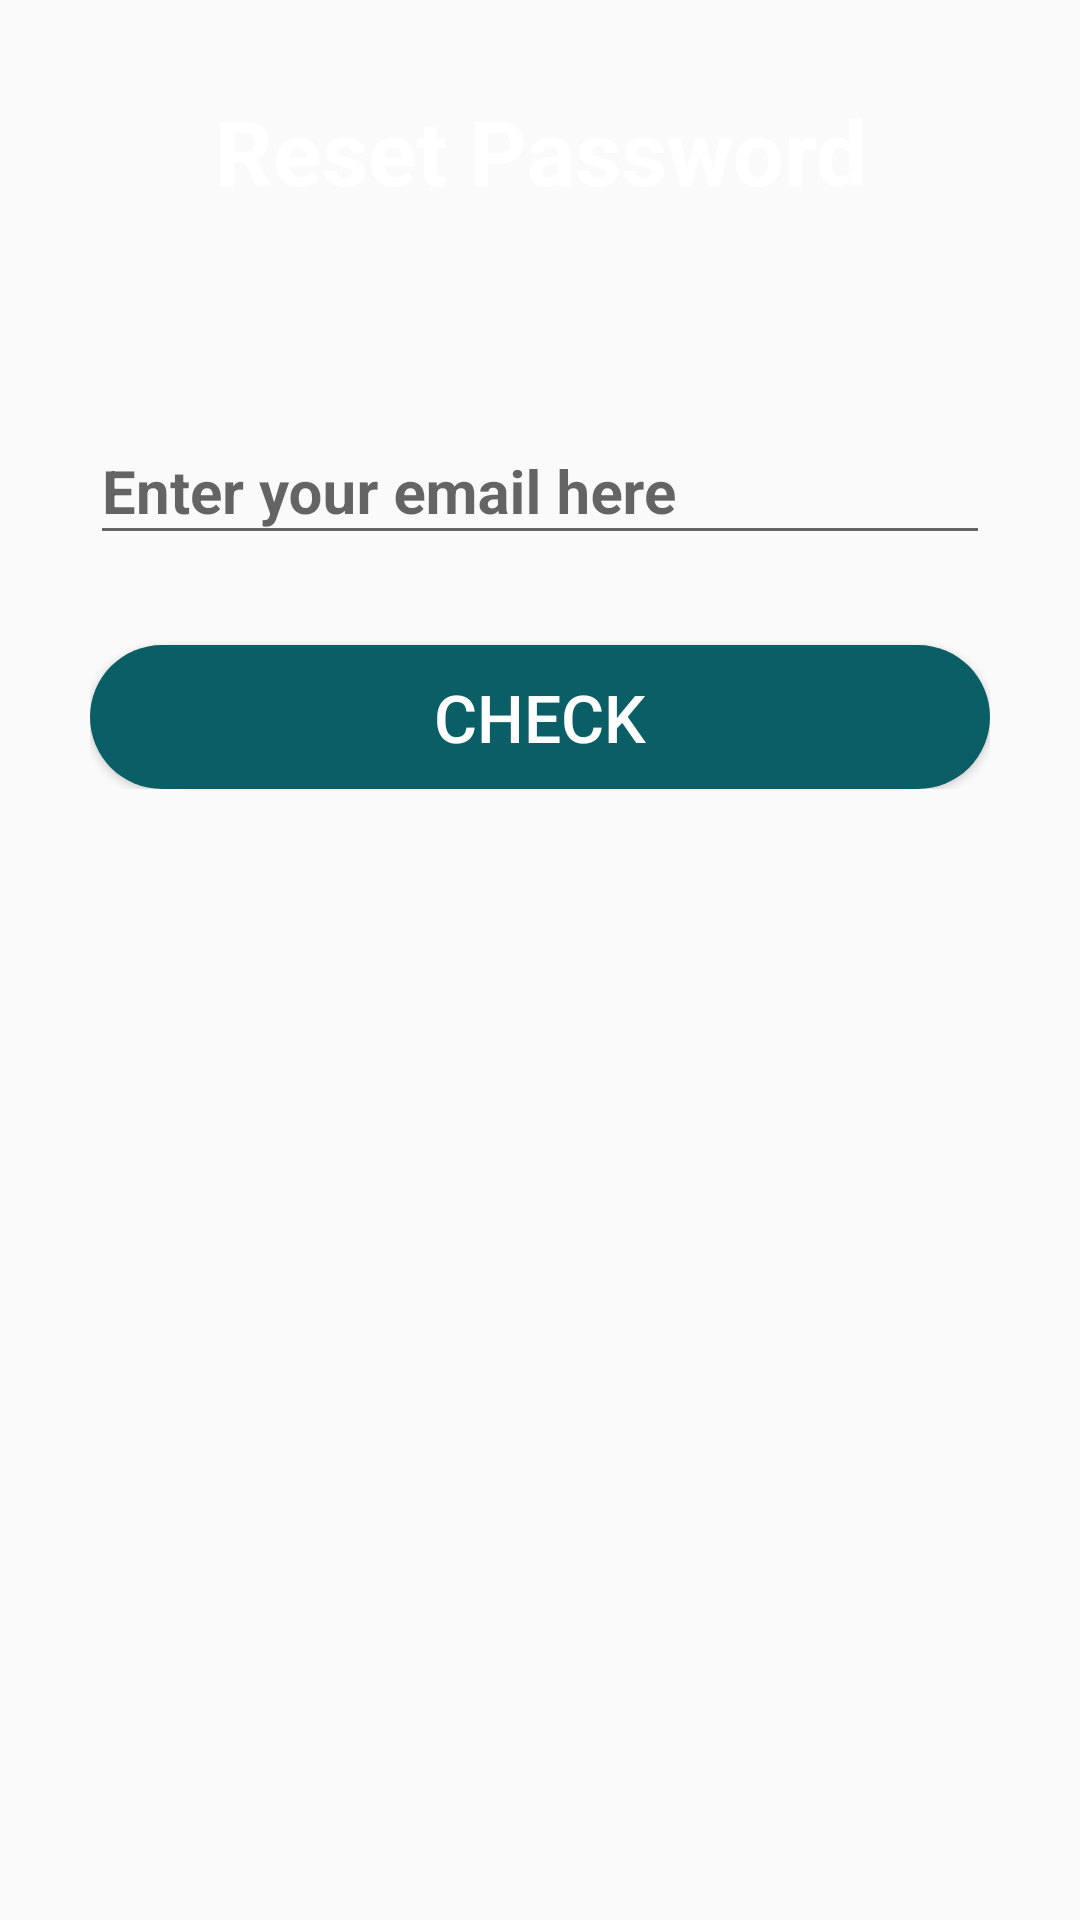

Android layout source for this screen:
<!-- AndroidManifest.xml: application theme AppTheme -->
<!-- res/layout/activity_reset_profile2.xml -->
<?xml version="1.0" encoding="utf-8"?>
<RelativeLayout xmlns:android="http://schemas.android.com/apk/res/android"
    xmlns:app="http://schemas.android.com/apk/res-auto"
    xmlns:tools="http://schemas.android.com/tools"
    android:background="@drawable/background"
    android:orientation="vertical"
    android:padding="30dp"
    android:layout_width="match_parent"
    android:layout_height="match_parent"
    tools:context=".resetProfile">

    <TextView
        android:id="@+id/textView"
        android:layout_width="match_parent"
        android:layout_height="wrap_content"
        android:text="Reset Password"
        android:textStyle="bold"
        android:textSize="30sp"
        android:textColor="#fff"
        android:gravity="center"
        />
    <com.google.android.material.textfield.TextInputLayout
        android:layout_width="match_parent"
        android:layout_height="wrap_content"
        android:layout_marginTop="100dp"
        android:focusable="true"
        android:id="@+id/kotak1"
        android:focusableInTouchMode="true">

        <EditText
            android:layout_width="match_parent"
            android:layout_height="wrap_content"
            android:id="@+id/resetEmail"
            android:hint="Enter your email here"
            android:ems="10"
            android:textSize="20sp"
            android:textStyle="bold"
            />

        <Button
            android:layout_width="match_parent"
            android:layout_height="wrap_content"
            android:layout_marginTop="30dp"
            android:background="@drawable/button_rounded"
            android:onClick="btnCheck"
            android:text="Check"
            android:textColor="#ffff"
            android:textSize="22sp" />
    </com.google.android.material.textfield.TextInputLayout>

    <com.google.android.material.textfield.TextInputLayout
        android:layout_width="match_parent"
        android:layout_height="wrap_content"
        android:id="@+id/kotak2"
        android:layout_below="@+id/kotak1"
        android:layout_marginTop="40dp"
        android:focusable="true"
        android:focusableInTouchMode="true"
        android:visibility="invisible">

        <androidx.constraintlayout.widget.ConstraintLayout
            android:id="@+id/cons1"
            android:layout_width="match_parent"
            android:layout_height="match_parent">

            <TextView
                android:id="@+id/tv1"
                android:layout_width="wrap_content"
                android:layout_height="wrap_content"
                android:text="Fullname: "
                android:textColor="#000"
                android:textSize="20sp"
                android:textStyle="bold"
                app:layout_constraintBottom_toBottomOf="parent"

                app:layout_constraintStart_toStartOf="parent"
                app:layout_constraintTop_toBottomOf="@+id/cons1" />

            <TextView
                android:id="@+id/resetFn"
                android:layout_width="wrap_content"
                android:layout_height="wrap_content"
                android:layout_marginLeft="5dp"
                android:text="Fullname: "
                android:textColor="#fff"
                android:textSize="20sp"
                android:textStyle="bold"
                app:layout_constraintBottom_toTopOf="@+id/resEmailtv"
                app:layout_constraintStart_toEndOf="@+id/tv1" />

            <TextView
                android:id="@+id/tv2"
                android:layout_width="wrap_content"
                android:layout_height="wrap_content"
                android:text="Email: "
                android:textColor="#000"
                android:textSize="20sp"
                android:textStyle="bold"
                app:layout_constraintStart_toStartOf="parent"
                app:layout_constraintTop_toBottomOf="@id/tv1" />

            <TextView
                android:id="@+id/resEmailtv"
                android:layout_width="wrap_content"
                android:layout_height="wrap_content"
                android:text="Fullname: "
                android:textColor="#fff"
                android:textSize="20sp"
                android:textStyle="bold"
                app:layout_constraintStart_toStartOf="@+id/resetFn"
                app:layout_constraintTop_toBottomOf="@id/resetFn" />

            <TextView
                android:id="@+id/tv3"
                android:layout_width="wrap_content"
                android:layout_height="wrap_content"
                android:text="Phone No: "
                android:textColor="#000"
                android:textSize="20sp"
                android:textStyle="bold"
                app:layout_constraintStart_toStartOf="parent"
                app:layout_constraintTop_toBottomOf="@id/tv2" />

            <TextView
                android:id="@+id/resPhone"
                android:layout_width="wrap_content"
                android:layout_height="wrap_content"
                android:text="Phone "
                android:textColor="#fff"
                android:textSize="20sp"
                android:textStyle="bold"
                app:layout_constraintStart_toStartOf="@+id/resEmailtv"
                app:layout_constraintTop_toBottomOf="@id/resEmailtv" />
        </androidx.constraintlayout.widget.ConstraintLayout>

        <Button
            android:layout_width="match_parent"
            android:layout_height="match_parent"
            android:layout_marginTop="30dp"
            android:text="Proceed"
            android:onClick="btnProceed"
            app:layout_constraintEnd_toEndOf="parent"
            app:layout_constraintStart_toStartOf="parent"
            app:layout_constraintTop_toBottomOf="@+id/resPhone" />
    </com.google.android.material.textfield.TextInputLayout>

</RelativeLayout>
<!-- resources referenced by this layout -->
<resources>
  <!-- drawable button_rounded (drawable) -->
  <?xml version="1.0" encoding="utf-8"?>
  <shape xmlns:android="http://schemas.android.com/apk/res/android"
      android:shape="rectangle">
  
      <solid
          android:color="#0A5E65"/>
  
      <corners
          android:radius="30dp" />
  </shape>
  <style name="AppTheme" parent="Theme.AppCompat.Light.DarkActionBar">
          
          <item name="colorPrimary">@color/colorPrimary</item>
          <item name="colorPrimaryDark">@color/colorPrimaryDark</item>
          <item name="colorAccent">@color/colorAccent</item>
      </style>
  <color name="colorPrimary">#0D0B10</color>
  <color name="colorPrimaryDark">#100F13</color>
  <color name="colorAccent">#F8F8F8</color>
</resources>
